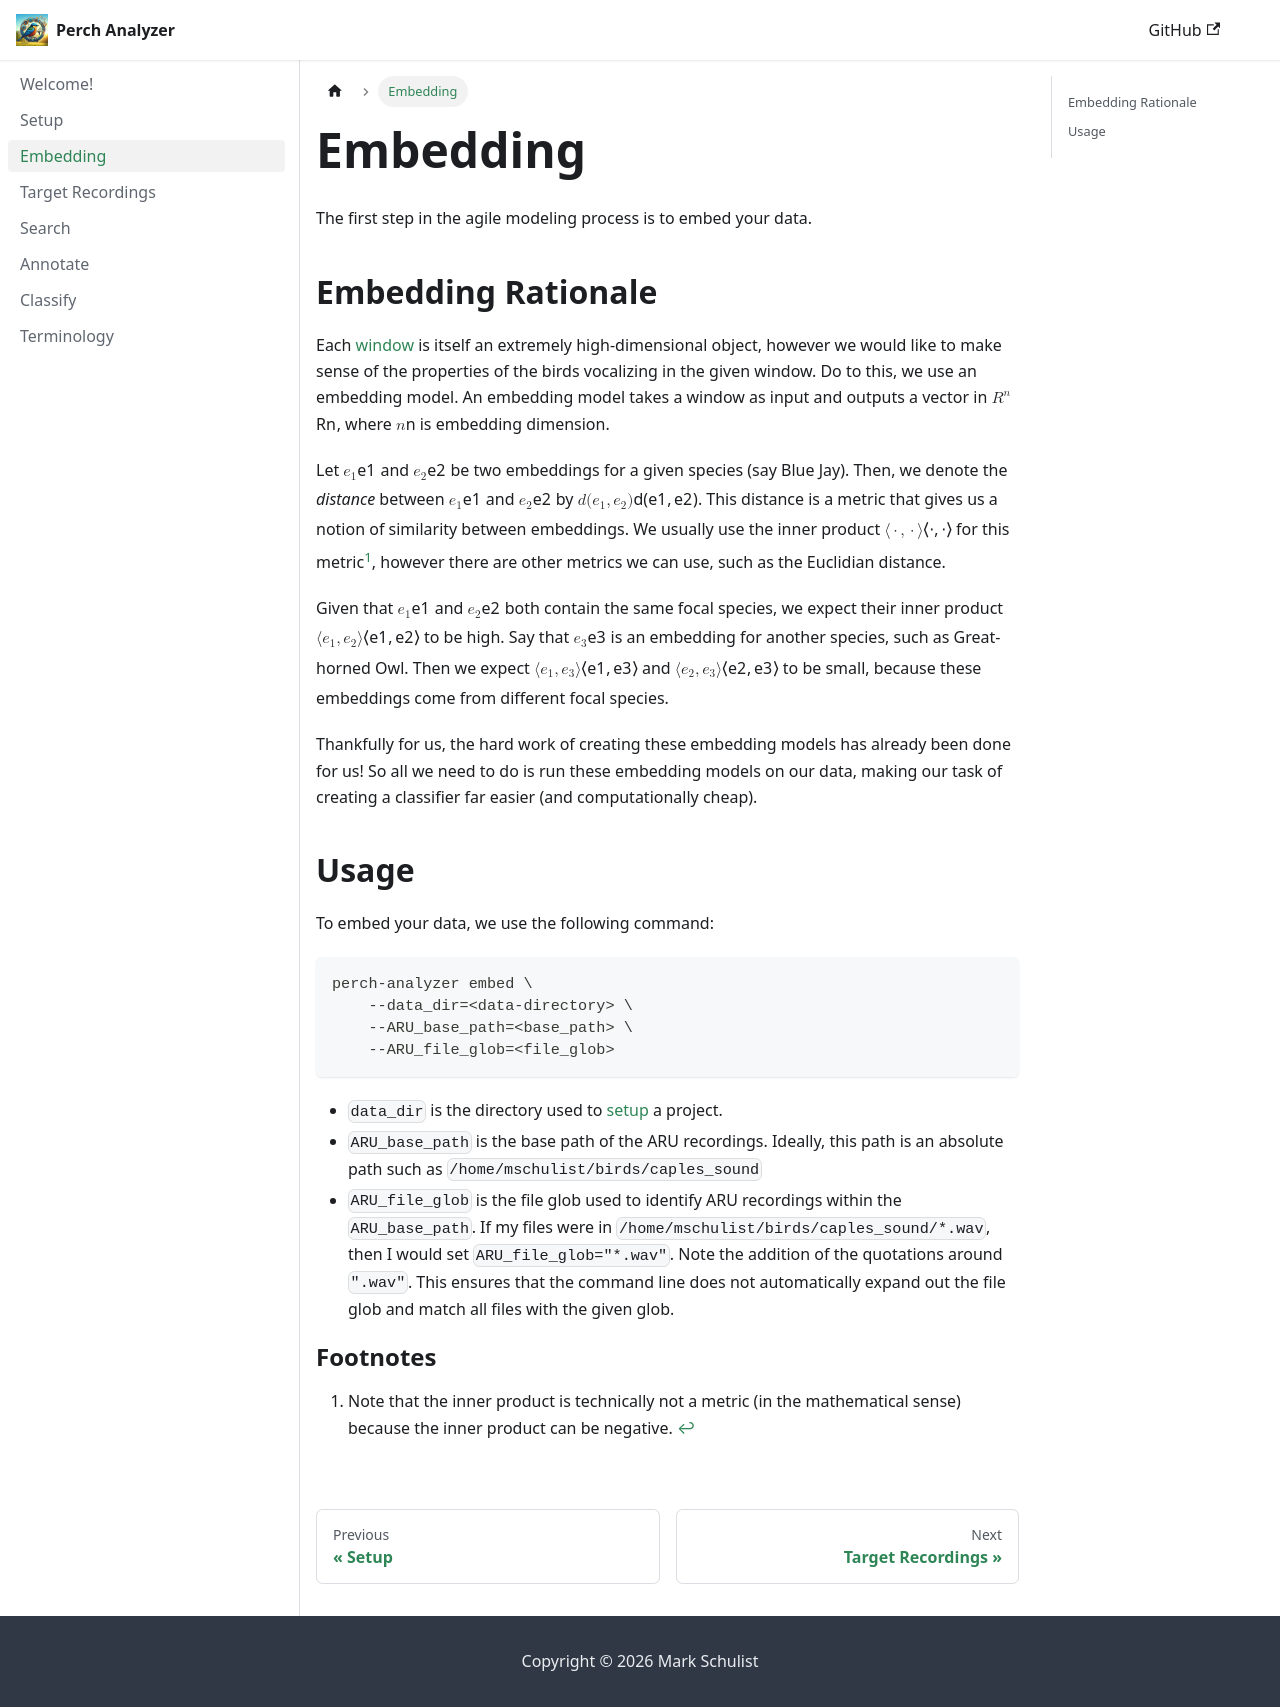

repository: mschulist/perch-agile-modeling · page: embedding/index.html · generator: docusaurus

---
sidebar_position: 3
---

# Embedding

The first step in the agile modeling process is to embed your data. 

## Embedding Rationale

Each [window](terminology) is itself an extremely high-dimensional object, however we would like to make sense of the properties of the birds vocalizing in the given window. Do to this, we use an embedding model. An embedding model takes a window as input and outputs a vector in $\mathbb{R}^n$, where $n$ is embedding dimension.

Let $e_1$ and $e_2$ be two embeddings for a given species (say Blue Jay). Then, we denote the _distance_ between $e_1$ and $e_2$ by $d(e_1, e_2)$. This distance is a metric that gives us a notion of similarity between embeddings. We usually use the inner product $\langle \cdot, \cdot \rangle$ for this metric[^1], however there are other metrics we can use, such as the Euclidian distance. 

Given that $e_1$ and $e_2$ both contain the same focal species, we expect their inner product $\langle e_1, e_2 \rangle$ to be high. Say that $e_3$ is an embedding for another species, such as Great-horned Owl. Then we expect $\langle e_1, e_3 \rangle$ and $\langle e_2, e_3 \rangle$ to be small, because these embeddings come from different focal species. 

Thankfully for us, the hard work of creating these embedding models has already been done for us! So all we need to do is run these embedding models on our data, making our task of creating a classifier far easier (and computationally cheap).


## Usage

To embed your data, we use the following command:

```bash
perch-analyzer embed \
    --data_dir=<data-directory> \
    --ARU_base_path=<base_path> \
    --ARU_file_glob=<file_glob>
```

- `data_dir` is the directory used to [setup](setup) a project.  
- `ARU_base_path` is the base path of the ARU recordings. Ideally, this path is an absolute path such as `/home/mschulist/birds/caples_sound`
- `ARU_file_glob` is the file glob used to identify ARU recordings within the `ARU_base_path`. If my files were in `/home/mschulist/birds/caples_sound/*.wav`, then I would set `ARU_file_glob="*.wav"`. Note the addition of the quotations around `".wav"`. This ensures that the command line does not automatically expand out the file glob and match all files with the given glob.


[^1]: Note that the inner product is technically not a metric (in the mathematical sense) because the inner product can be negative.
